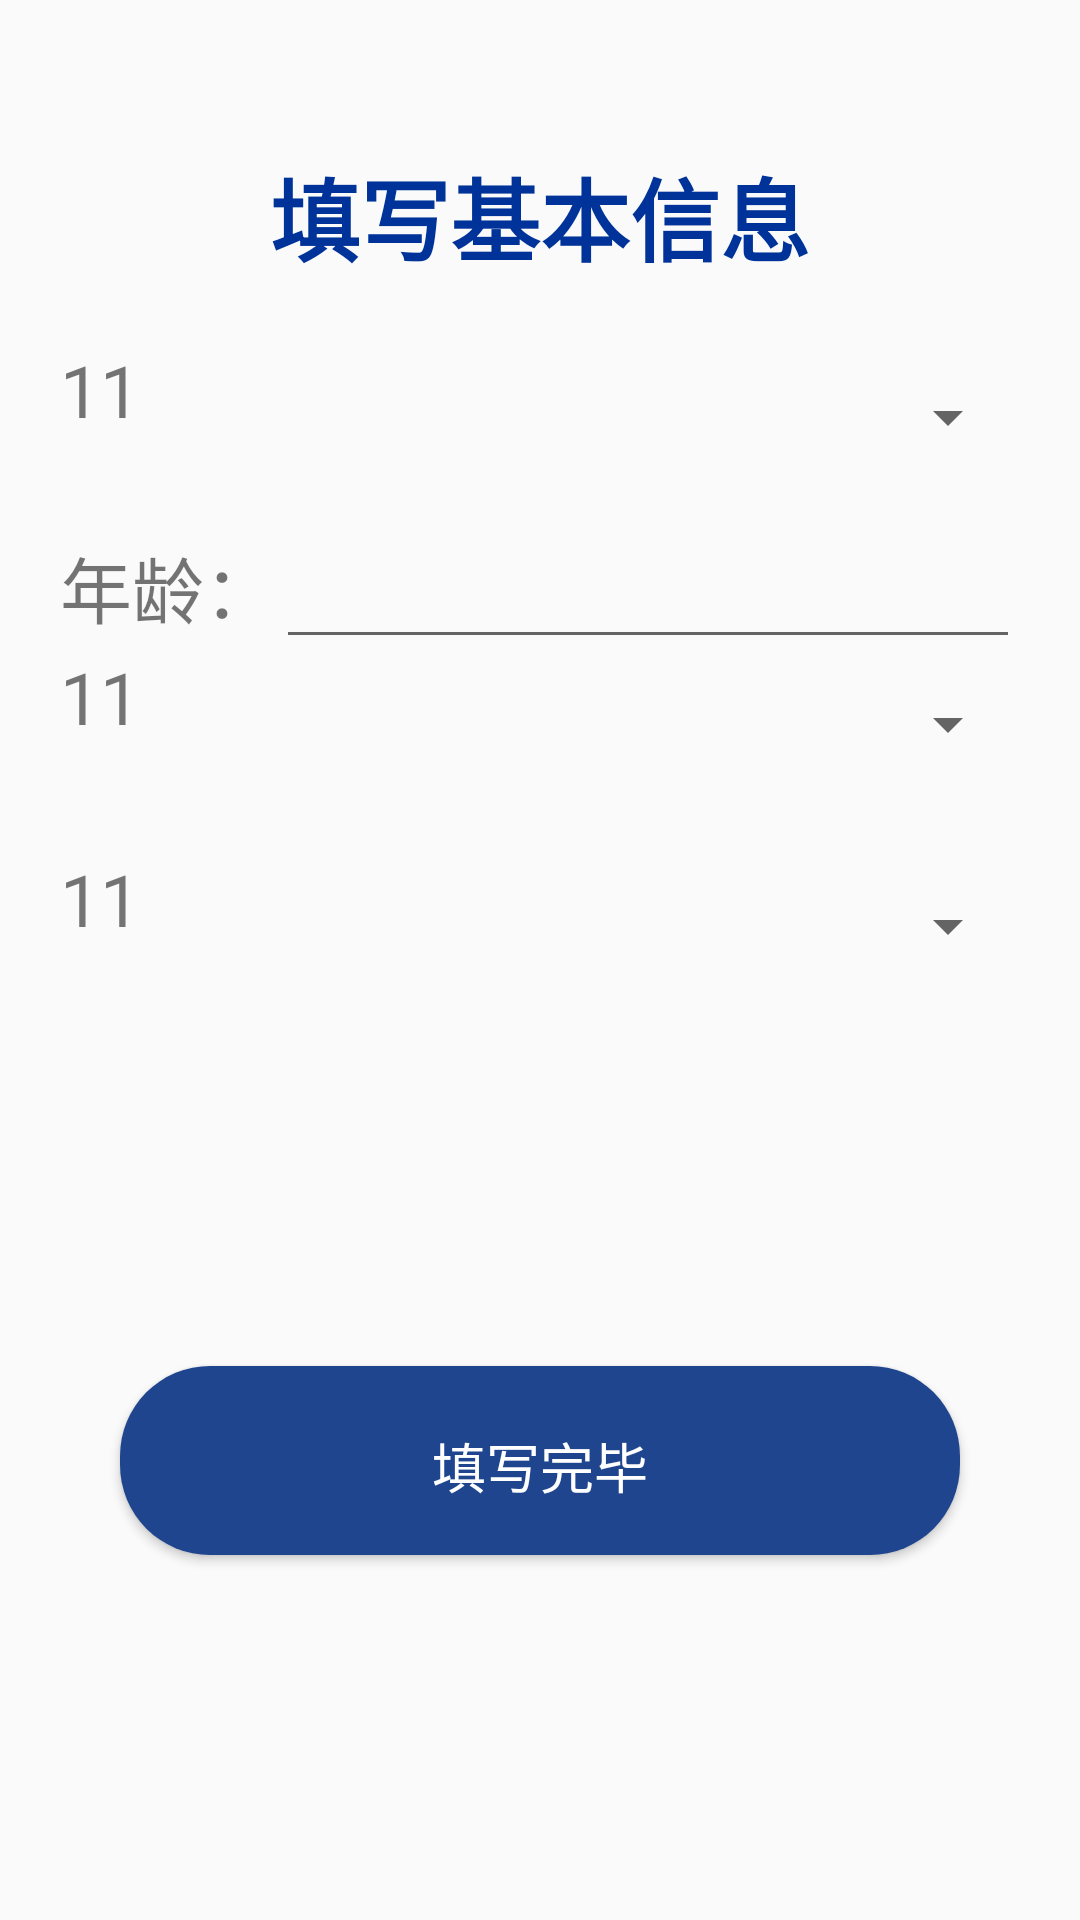

Produce the Android XML layout that renders to this screen, including the resource entries it uses.
<!-- AndroidManifest.xml: application theme AppTheme -->
<!-- res/layout/activity_user_portrait.xml -->
<?xml version="1.0" encoding="utf-8"?>
<androidx.constraintlayout.widget.ConstraintLayout xmlns:android="http://schemas.android.com/apk/res/android"
    xmlns:app="http://schemas.android.com/apk/res-auto"
    xmlns:tools="http://schemas.android.com/tools"
    android:layout_width="fill_parent"
    android:layout_height="fill_parent"
    android:orientation="vertical"
    android:paddingLeft="20dp"
    android:paddingTop="30dp"
    android:paddingRight="20dp">

    <LinearLayout
        android:layout_width="match_parent"
        android:layout_height="wrap_content"
        android:orientation="horizontal"
        app:layout_constraintBottom_toTopOf="@+id/linearLayout2"
        app:layout_constraintEnd_toEndOf="parent"
        app:layout_constraintStart_toStartOf="parent"
        app:layout_constraintTop_toTopOf="parent">

        <TextView
            android:layout_width="wrap_content"
            android:layout_height="match_parent"
            android:layout_weight="1"
            android:gravity="center"
            android:text="填写基本信息"
            android:textColor="@color/colorPrimaryDark"
            android:textSize="30sp"
            android:textStyle="bold" />
    </LinearLayout>

    <LinearLayout
        android:id="@+id/linearLayout2"
        android:layout_width="match_parent"
        android:layout_height="wrap_content"
        android:orientation="horizontal"
        app:layout_constraintBottom_toTopOf="@+id/linearLayout"
        app:layout_constraintEnd_toEndOf="parent"
        app:layout_constraintStart_toStartOf="parent"
        app:layout_constraintTop_toTopOf="parent"
        app:layout_constraintVertical_bias="0.936"
        tools:ignore="MissingConstraints">

        <TextView
            android:id="@+id/gender_textView"
            android:layout_width="wrap_content"
            android:layout_height="wrap_content"
            android:text="11"
            android:textSize="24sp" />

        <Spinner
            android:id="@+id/gender_spinner"
            android:layout_width="fill_parent"
            android:layout_height="51dp" />

    </LinearLayout>

    <LinearLayout
        android:id="@+id/linearLayout"
        android:layout_width="match_parent"
        android:layout_height="wrap_content"
        app:layout_constraintBottom_toBottomOf="parent"
        app:layout_constraintEnd_toEndOf="parent"
        app:layout_constraintHorizontal_bias="0.4"
        app:layout_constraintStart_toStartOf="parent"
        app:layout_constraintTop_toTopOf="parent"
        app:layout_constraintVertical_bias="0.25"
        tools:ignore="MissingConstraints">

        <TextView
            android:layout_width="wrap_content"
            android:layout_height="wrap_content"
            android:text="年龄："
            android:textSize="24sp" />

        <EditText
            android:id="@+id/edit_year"
            android:layout_width="match_parent"
            android:layout_height="wrap_content"
            android:textSize="24sp" />
    </LinearLayout>

    <LinearLayout
        android:id="@+id/linearLayout3"
        android:layout_width="match_parent"
        android:layout_height="wrap_content"
        android:layout_marginBottom="384dp"
        android:orientation="horizontal"
        app:layout_constraintBottom_toBottomOf="parent"
        app:layout_constraintEnd_toEndOf="parent"
        app:layout_constraintStart_toStartOf="parent"
        app:layout_constraintTop_toBottomOf="@+id/linearLayout"
        app:layout_constraintVertical_bias="0.254"
        tools:ignore="MissingConstraints">

        <TextView
            android:id="@+id/degree_textView"
            android:layout_width="wrap_content"
            android:layout_height="wrap_content"
            android:text="11"
            android:textSize="24sp" />

        <Spinner
            android:id="@+id/degree_spinner"
            android:layout_width="fill_parent"
            android:layout_height="51dp" />

    </LinearLayout>

    <LinearLayout
        android:id="@+id/linearLayout4"
        android:layout_width="match_parent"
        android:layout_height="wrap_content"
        android:orientation="horizontal"
        app:layout_constraintBottom_toBottomOf="parent"
        app:layout_constraintEnd_toEndOf="parent"
        app:layout_constraintHorizontal_bias="0.6"
        app:layout_constraintStart_toStartOf="parent"
        app:layout_constraintTop_toBottomOf="@+id/linearLayout3"
        app:layout_constraintVertical_bias="0.051"
        tools:ignore="MissingConstraints">

        <TextView
            android:id="@+id/career_textView"
            android:layout_width="wrap_content"
            android:layout_height="wrap_content"
            android:text="11"
            android:textSize="24sp" />

        <Spinner
            android:id="@+id/career_spinner"
            android:layout_width="fill_parent"
            android:layout_height="51dp" />
    </LinearLayout>

    <Button
        android:id="@+id/button"
        android:layout_width="280dp"
        android:layout_height="63dp"
        android:background="@drawable/button_circle_shape"
        android:paddingTop="20dp"
        android:paddingBottom="20dp"
        android:text="填写完毕"
        android:textColor="@color/colorWhite"
        android:textSize="18sp"
        app:layout_constraintBottom_toBottomOf="parent"
        app:layout_constraintEnd_toEndOf="parent"
        app:layout_constraintHorizontal_bias="0.496"
        app:layout_constraintStart_toStartOf="parent"
        app:layout_constraintTop_toBottomOf="@+id/linearLayout4"
        app:layout_constraintVertical_bias="0.498"
        tools:ignore="MissingConstraints" />
</androidx.constraintlayout.widget.ConstraintLayout>
<!-- resources referenced by this layout -->
<resources>
  <color name="colorPrimaryDark">#003399</color>
  <color name="colorWhite">#FFFFFF</color>
  <!-- drawable button_circle_shape (drawable-v24) -->
  <?xml version="1.0" encoding="UTF-8"?>
  <shape
      xmlns:android="http://schemas.android.com/apk/res/android"
      android:shape="rectangle">
      
      <solid android:color="@color/colorPrimary" />
  
      
      <corners
          android:radius="30dp" />
  
      
      
      
      
      
      
  </shape>
  <style name="AppTheme" parent="Theme.AppCompat.Light.DarkActionBar">
          
          <item name="colorPrimary">@color/colorPrimary</item>
          <item name="colorPrimaryDark">@color/colorPrimaryDark</item>
          <item name="colorAccent">@color/colorAccent</item>
      </style>
  <color name="colorPrimary">#20458F</color>
  <color name="colorAccent">#03DAC5</color>
</resources>
